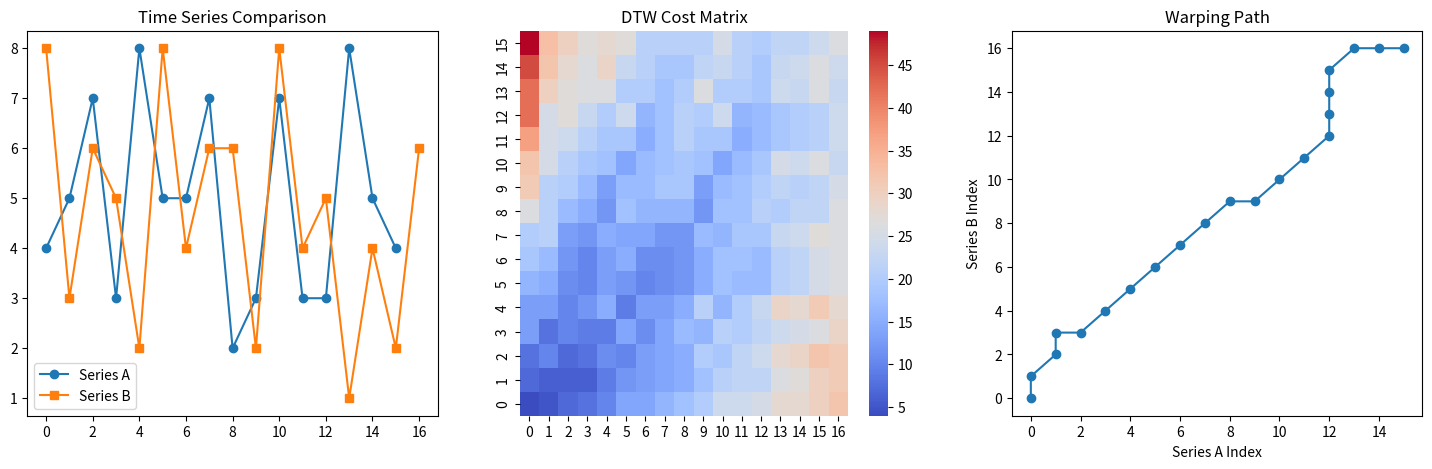
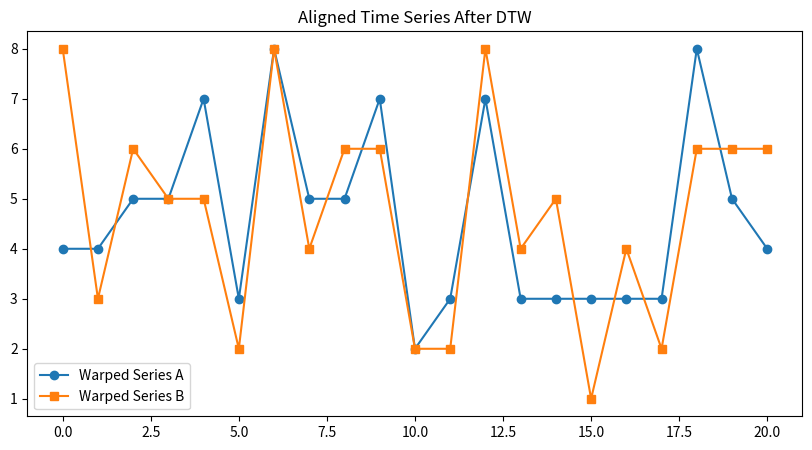

Write Python code to recreate these figures, in order.
import numpy as np
import matplotlib.pyplot as plt
import seaborn as sns

# Generate and print two time series data
def generate_time_series():
    np.random.seed(42)
    series1 = np.random.randint(1, 9, size=np.random.randint(10, 23))
    series2 = np.random.randint(1, 9, size=np.random.randint(10, 23))
    print("Time Series 1:", series1)
    print("Time Series 2:", series2)
    return series1, series2

time_series1, time_series2 = generate_time_series()

def dtw_distance(series_a, series_b):
    n, m = len(series_a), len(series_b)
    dtw_matrix = np.zeros((n+1, m+1)) + np.inf
    dtw_matrix[0, 0] = 0
    
    for i in range(1, n+1):
        for j in range(1, m+1):
            cost = abs(series_a[i-1] - series_b[j-1])
            dtw_matrix[i, j] = cost + min(dtw_matrix[i-1, j],    # Insertion
                                         dtw_matrix[i, j-1],    # Deletion
                                         dtw_matrix[i-1, j-1])  # Match
    
    # Reconstruct warping path
    i, j = n, m
    path = []
    while i > 0 and j > 0:
        path.append((i-1, j-1))
        i, j = min((i-1, j), (i, j-1), (i-1, j-1), key=lambda x: dtw_matrix[x])
    path.reverse()
    
    return dtw_matrix[1:, 1:], dtw_matrix[n, m], path

def plot_dtw(series_a, series_b, dtw_matrix, path):
    fig, ax = plt.subplots(1, 3, figsize=(18, 5))
    
    # Plot the time series
    ax[0].plot(series_a, label='Series A', marker='o')
    ax[0].plot(series_b, label='Series B', marker='s')
    ax[0].set_title("Time Series Comparison")
    ax[0].legend()
    
    # Plot the DTW cost matrix
    sns.heatmap(dtw_matrix, cmap='coolwarm', ax=ax[1])
    ax[1].set_title("DTW Cost Matrix")
    ax[1].invert_yaxis()
    
    # Plot warping path
    path_x, path_y = zip(*path)
    ax[2].plot(path_x, path_y, marker='o', linestyle='-')
    ax[2].set_title("Warping Path")
    ax[2].set_xlabel("Series A Index")
    ax[2].set_ylabel("Series B Index")
    
    plt.show()

def plot_aligned_series(series_a, series_b, path):
    aligned_a = [series_a[i] for i, j in path]
    aligned_b = [series_b[j] for i, j in path]
    
    plt.figure(figsize=(10, 5))
    plt.plot(aligned_a, label='Warped Series A', marker='o')
    plt.plot(aligned_b, label='Warped Series B', marker='s')
    plt.title("Aligned Time Series After DTW")
    plt.legend()
    plt.show()

# Compare and visualize DTW
dtw_matrix, distance, path = dtw_distance(time_series1, time_series2)
print(f"DTW Distance: {distance}")
plot_dtw(time_series1, time_series2, dtw_matrix, path)
plot_aligned_series(time_series1, time_series2, path)
